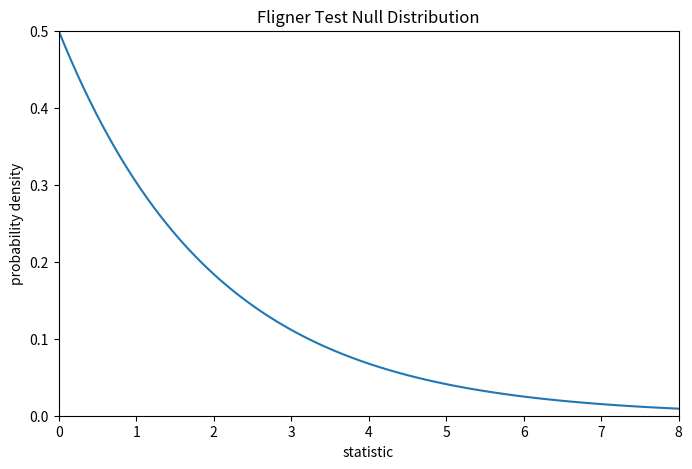
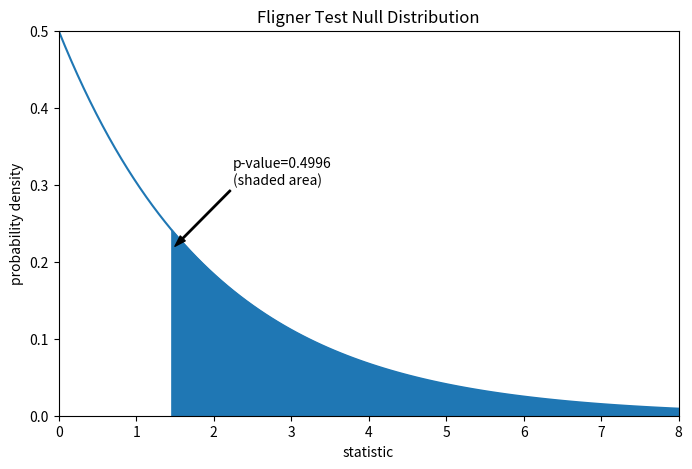
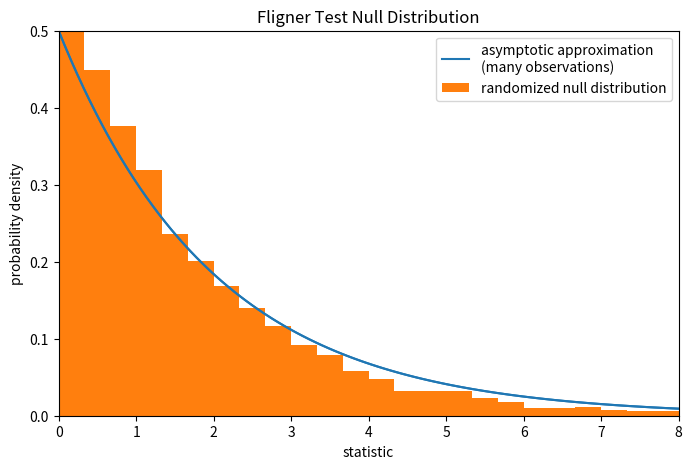

These figures' Python source, in order:
import numpy as np
small_dose = np.array([
    4.2, 11.5, 7.3, 5.8, 6.4, 10, 11.2, 11.2, 5.2, 7,
    15.2, 21.5, 17.6, 9.7, 14.5, 10, 8.2, 9.4, 16.5, 9.7
])
medium_dose = np.array([
    16.5, 16.5, 15.2, 17.3, 22.5, 17.3, 13.6, 14.5, 18.8, 15.5,
    19.7, 23.3, 23.6, 26.4, 20, 25.2, 25.8, 21.2, 14.5, 27.3
])
large_dose = np.array([
    23.6, 18.5, 33.9, 25.5, 26.4, 32.5, 26.7, 21.5, 23.3, 29.5,
    25.5, 26.4, 22.4, 24.5, 24.8, 30.9, 26.4, 27.3, 29.4, 23
])

from scipy import stats
res = stats.fligner(small_dose, medium_dose, large_dose)
res.statistic

import matplotlib.pyplot as plt
k = 3  # number of samples
dist = dist = stats.chi2(df=k-1)
val = np.linspace(0, 8, 100)
pdf = dist.pdf(val)
fig, ax = plt.subplots(figsize=(8, 5))

def plot(ax):  # we'll reuse this
    ax.plot(val, pdf, color='C0')
    ax.set_title("Fligner Test Null Distribution")
    ax.set_xlabel("statistic")
    ax.set_ylabel("probability density")
    ax.set_xlim(0, 8)
    ax.set_ylim(0, 0.5)

plot(ax)
plt.show()

fig, ax = plt.subplots(figsize=(8, 5))
plot(ax)
pvalue = dist.sf(res.statistic)
annotation = (f'p-value={pvalue:.4f}\n(shaded area)')
props = dict(facecolor='black', width=1, headwidth=5, headlength=8)
_ = ax.annotate(annotation, (1.5, 0.22), (2.25, 0.3), arrowprops=props)
i = val >= res.statistic
ax.fill_between(val[i], y1=0, y2=pdf[i], color='C0')
plt.show()

res.pvalue

def statistic(*samples):
    return stats.fligner(*samples).statistic
ref = stats.permutation_test(
    (small_dose, medium_dose, large_dose), statistic,
    permutation_type='independent', alternative='greater'
)
fig, ax = plt.subplots(figsize=(8, 5))
plot(ax)
bins = np.linspace(0, 8, 25)
ax.hist(
    ref.null_distribution, bins=bins, density=True, facecolor="C1"
)
ax.legend(['asymptotic approximation\n(many observations)',
           'randomized null distribution'])
plot(ax)
plt.show()

ref.pvalue  # randomized test p-value